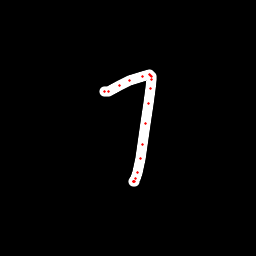

Source data for this figure (header and first rows):
x, y, hover, eod
104.4, 91.91, 0.0, 0.0
105, 91.81, 0.0, 0.0
108.1, 91.08, 0.0, 0.0
119.1, 85.72, 0.0, 0.0
129.8, 80.5, 0.0, 0.0
142, 76.22, 0.0, 0.0
149.2, 74.93, 0.0, 0.0
150.9, 75.57, 0.0, 0.0
151.4, 76.88, 0.0, 0.0
151.6, 79.12, 0.0, 0.0
150.5, 88.75, 0.0, 0.0
148.8, 103.5, 0.0, 0.0
145.9, 123.7, 0.0, 0.0
142.5, 144.2, 0.0, 0.0
140.4, 158.1, 0.0, 0.0
137.6, 172.4, 0.0, 0.0
135.2, 178.8, 0.0, 0.0
134, 181.6, 0.0, 0.0
133.8, 181.8, 0.0, 0.0
134.1, 181.3, 0.0, 1.0
